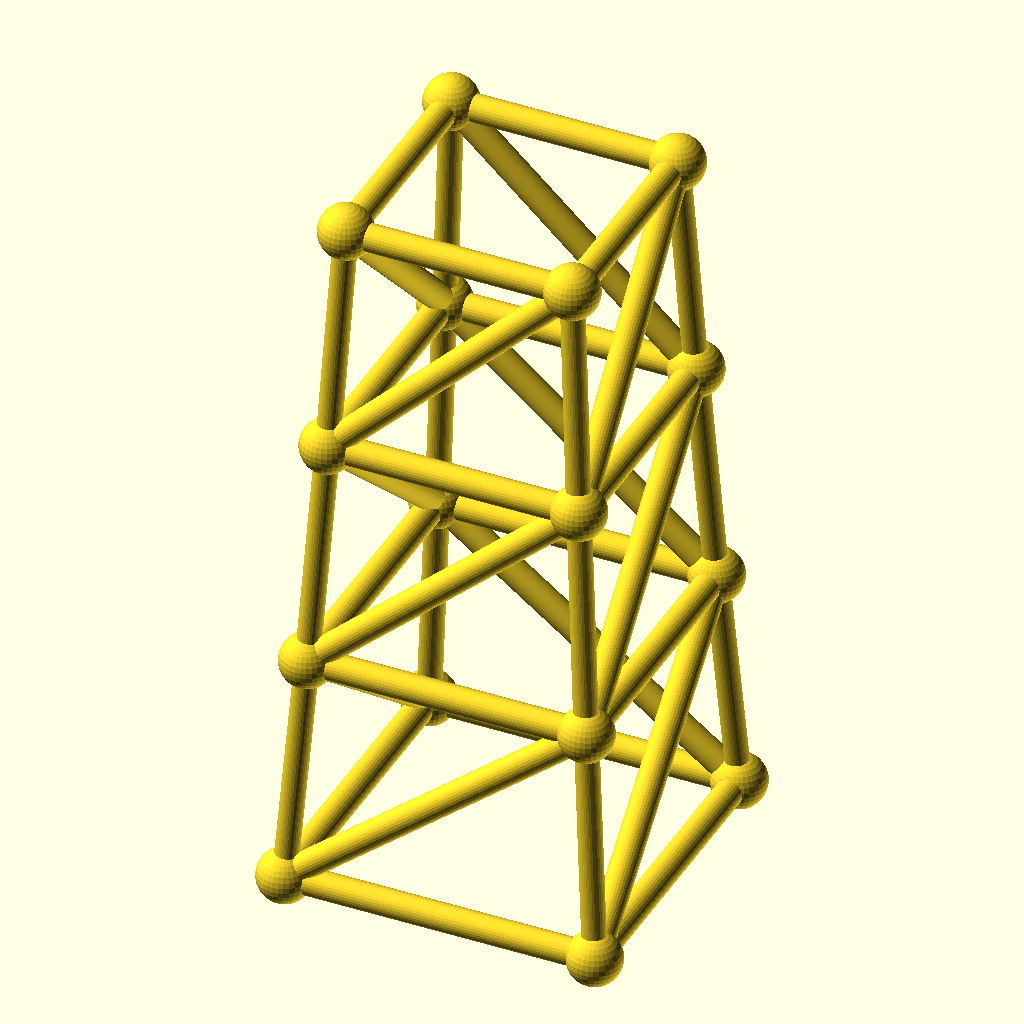
Cell 1: the model at its default parameters.
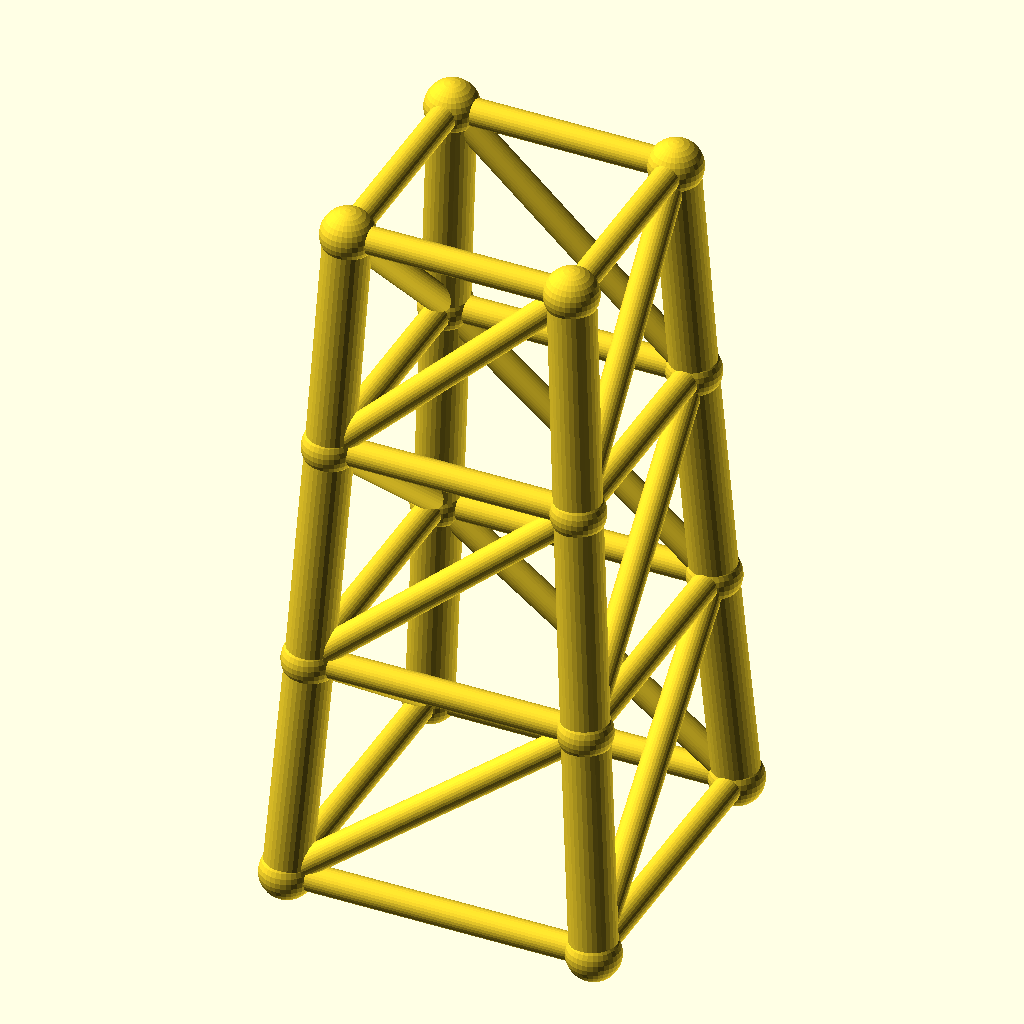
Cell 2 — chord_r set to 4.8, the other parameters unchanged.
All cells are drawn from the same view direction (rotation 55°, 0°, 25°, orthographic, colour scheme Cornfield), but the view is re-fitted for each cell, so position and scale can differ between cells as well as the parameter.
OpenSCAD source file optional_data/data/gen3/steptowers/part_0004.scad:
$fn = 32;

// ----------------------------------------------------------------------
// Stepped tower: 64 mm base, 3 tiers to 144 mm
// ----------------------------------------------------------------------

// --- parameters (mm) ---
tiers = 3;                // number of tiers
tier_h = 48;              // tier height
base_w = 64;              // bottom footprint width
taper = 0.9;              // footprint shrink per tier
chord_r = 2.4;            // leg radius
diag_r = 2.8;             // brace radius
joint_r = 5.53;           // joint ball radius

cx = [-1, 1, 1, -1];
cy = [-1, -1, 1, 1];
widths = [64, 57.6, 51.84, 46.66];
heights = [0, 48, 96, 144];

module member(a, b, r) {
  /* rod: cylinder from joint a to joint b */
  d = b - a;
  length = norm(d);
  translate(a) rotate([0, acos(d[2] / length), atan2(d[1], d[0])])
    cylinder(h = length, r = r);
}

module joint(p, r) {
  /* ball at the joint centre */
  translate(p) sphere(r = r);
}

/* legs */
for (l = [0 : tiers - 1]) {
  for (c = [0 : 3]) {
    member([cx[c] * widths[l] / 2, cy[c] * widths[l] / 2, heights[l]], [cx[c] * widths[l + 1] / 2, cy[c] * widths[l + 1] / 2, heights[l + 1]], chord_r);
  }
}
/* ring at every level */
for (l = [0 : tiers]) {
  member([cx[0] * widths[l] / 2, cy[0] * widths[l] / 2, heights[l]], [cx[1] * widths[l] / 2, cy[1] * widths[l] / 2, heights[l]], diag_r);
  member([cx[1] * widths[l] / 2, cy[1] * widths[l] / 2, heights[l]], [cx[2] * widths[l] / 2, cy[2] * widths[l] / 2, heights[l]], diag_r);
  member([cx[2] * widths[l] / 2, cy[2] * widths[l] / 2, heights[l]], [cx[3] * widths[l] / 2, cy[3] * widths[l] / 2, heights[l]], diag_r);
  member([cx[3] * widths[l] / 2, cy[3] * widths[l] / 2, heights[l]], [cx[0] * widths[l] / 2, cy[0] * widths[l] / 2, heights[l]], diag_r);
}
/* face crosses, one X per face per tier */
for (l = [0 : tiers - 1]) {
  member([cx[0] * widths[l] / 2, cy[0] * widths[l] / 2, heights[l]], [cx[1] * widths[l + 1] / 2, cy[1] * widths[l + 1] / 2, heights[l + 1]], diag_r);
  member([cx[1] * widths[l] / 2, cy[1] * widths[l] / 2, heights[l]], [cx[2] * widths[l + 1] / 2, cy[2] * widths[l + 1] / 2, heights[l + 1]], diag_r);
  member([cx[2] * widths[l] / 2, cy[2] * widths[l] / 2, heights[l]], [cx[3] * widths[l + 1] / 2, cy[3] * widths[l + 1] / 2, heights[l + 1]], diag_r);
  member([cx[3] * widths[l] / 2, cy[3] * widths[l] / 2, heights[l]], [cx[0] * widths[l + 1] / 2, cy[0] * widths[l + 1] / 2, heights[l + 1]], diag_r);
}
/* joint balls */
for (l = [0 : tiers]) {
  for (c = [0 : 3]) joint([cx[c] * widths[l] / 2, cy[c] * widths[l] / 2, heights[l]], joint_r);
}
Customizer parameters (derived from the source; name, type, default, range or options):
tiers: number, default 3
tier_h: number, default 48
base_w: number, default 64
taper: number, default 0.9
chord_r: number, default 2.4
diag_r: number, default 2.8
joint_r: number, default 5.53
cx: vector, default [-1, 1, 1, -1]
cy: vector, default [-1, -1, 1, 1]
widths: vector, default [64, 57.6, 51.84, 46.66]
heights: vector, default [0, 48, 96, 144]
